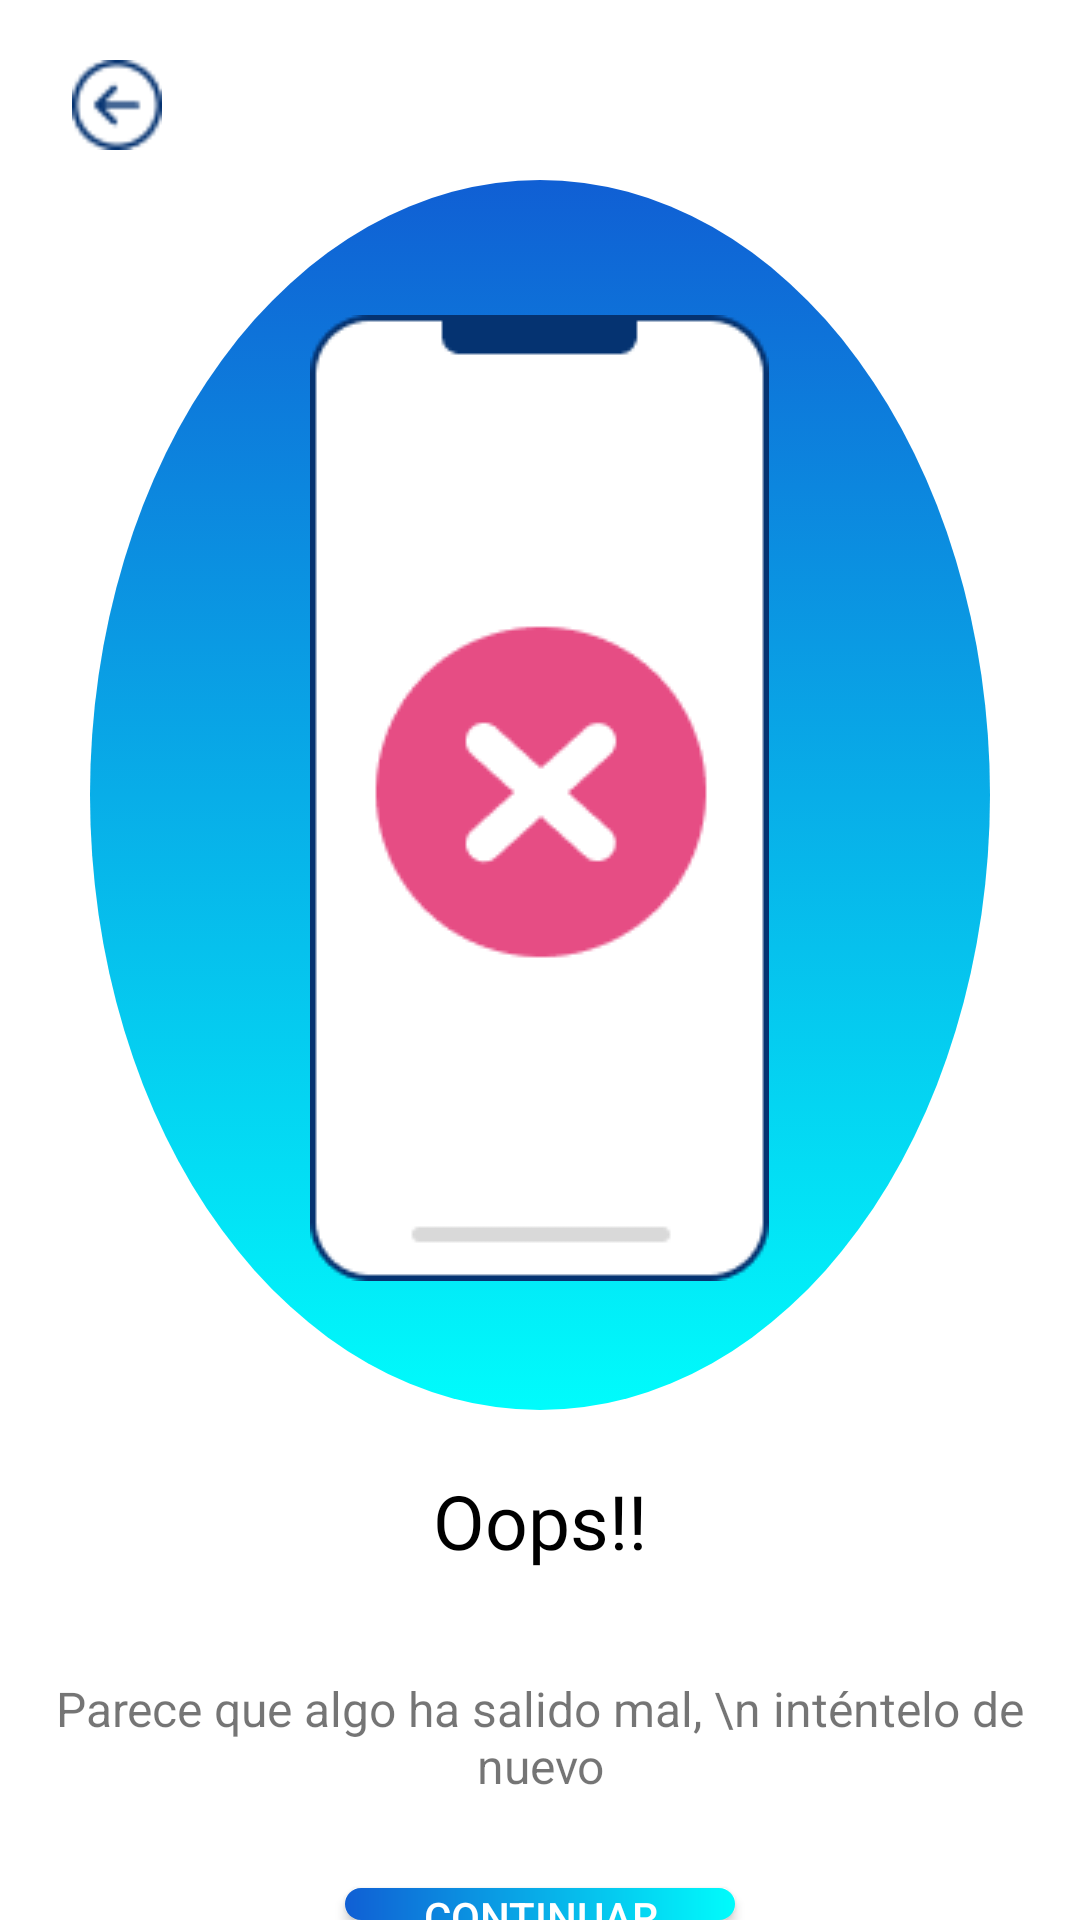

Write the Android layout XML for this screen, with the resource values it uses.
<!-- AndroidManifest.xml: application theme Theme.Prueba1 -->
<!-- res/layout/rechazado.xml -->
<?xml version="1.0" encoding="utf-8"?>
<RelativeLayout xmlns:android="http://schemas.android.com/apk/res/android"
    android:layout_width="match_parent"
    android:layout_height="match_parent">

    <Button
        android:id="@+id/button_back"
        android:layout_width="30sp"
        android:layout_height="30sp"
        android:layout_marginLeft="24dp"
        android:layout_marginTop="20dp"
        android:background="@drawable/flecha_regreso_azul"
        android:contentDescription="Regresar" />

    <ImageView
        android:id="@+id/elipse"
        android:layout_width="300dp"
        android:layout_height="410dp"
        android:layout_below="@id/button_back"
        android:layout_centerInParent="true"
        android:layout_marginTop="10dp"
        android:background="@drawable/elipse_background" />

    <ImageView
        android:layout_width="wrap_content"
        android:layout_height="wrap_content"
        android:layout_below="@id/button_back"
        android:layout_centerInParent="true"
        android:layout_centerVertical="true"
        android:layout_marginTop="55dp"
        android:background="@drawable/celrechazo" />

    <TextView
        android:layout_width="wrap_content"
        android:layout_height="wrap_content"
        android:id="@+id/success"
        android:layout_marginTop="20dp"
        android:layout_below="@id/elipse"
        android:layout_centerHorizontal="true"
        android:textSize="25dp"
        android:fontFamily="@font/fontbold"
        android:textColor="@color/black"
        android:text="Oops!!" />

    <TextView
        android:layout_width="wrap_content"
        android:layout_height="wrap_content"
        android:layout_below="@id/success"
        android:id="@+id/descripción"
        android:layout_centerHorizontal="true"
        android:textAlignment="center"
        android:layout_marginTop="35dp"
        android:textSize="16dp"
        android:text="Parece que algo ha salido mal, \n inténtelo de nuevo"/>

    <Button
        android:id="@+id/continuar"
        android:layout_width="130dp"
        android:layout_height="wrap_content"
        android:layout_below="@id/descripción"
        android:layout_centerHorizontal="true"
        android:layout_marginTop="30dp"
        android:background="@drawable/boton_degradado"
        android:text="continuar"
        android:textColor="@color/white"></Button>

</RelativeLayout>
<!-- resources referenced by this layout -->
<resources>
  <color name="black">#FF000000</color>
  <color name="white">#FFFFFFFF</color>
  ////*
  <!-- drawable boton_degradado (drawable) -->
  <?xml version="1.0" encoding="utf-8"?>
  <shape xmlns:android="http://schemas.android.com/apk/res/android"
      android:shape="rectangle">
  
      <gradient
          android:type="linear"
          android:startColor="#105FD4"
          android:endColor="#00FCFC" />
  
      <corners
          android:radius="20dp"/>
  
  </shape>
  <!-- drawable celrechazo: png bitmap (drawable, 5136 bytes) -->
  <!-- drawable elipse_background (drawable) -->
  <?xml version="1.0" encoding="utf-8"?>
  <selector xmlns:android="http://schemas.android.com/apk/res/android">
      <item>
      <shape
          android:shape="oval">
          <gradient
              android:type="linear"
              android:centerX="0.5"
              android:centerY="0.5"
              android:startColor="#105FD4"
              android:endColor="#00FCFC"
              android:gradientRadius="50%"
              android:angle="10"/>
      </shape>
      </item>
  </selector>
  <!-- drawable flecha_regreso_azul: png bitmap (drawable, 780 bytes) -->
  <style name="Theme.Prueba1" parent="Theme.MaterialComponents.DayNight.DarkActionBar">
          
          <item name="colorPrimary">@color/purple_500</item>
          <item name="colorPrimaryVariant">@color/purple_700</item>
          <item name="colorOnPrimary">@color/white</item>
          
          <item name="colorSecondary">@color/teal_200</item>
          <item name="colorSecondaryVariant">@color/teal_700</item>
          <item name="colorOnSecondary">@color/black</item>
          
          <item name="android:statusBarColor" tools:targetApi="21">?attr/colorPrimaryVariant</item>
          
      </style>
  <color name="purple_500">#FF6200EE</color>
  <color name="purple_700">#FF3700B3</color>
  <color name="teal_200">#FF03DAC5</color>
  <color name="teal_700">#FF018786</color>
</resources>
